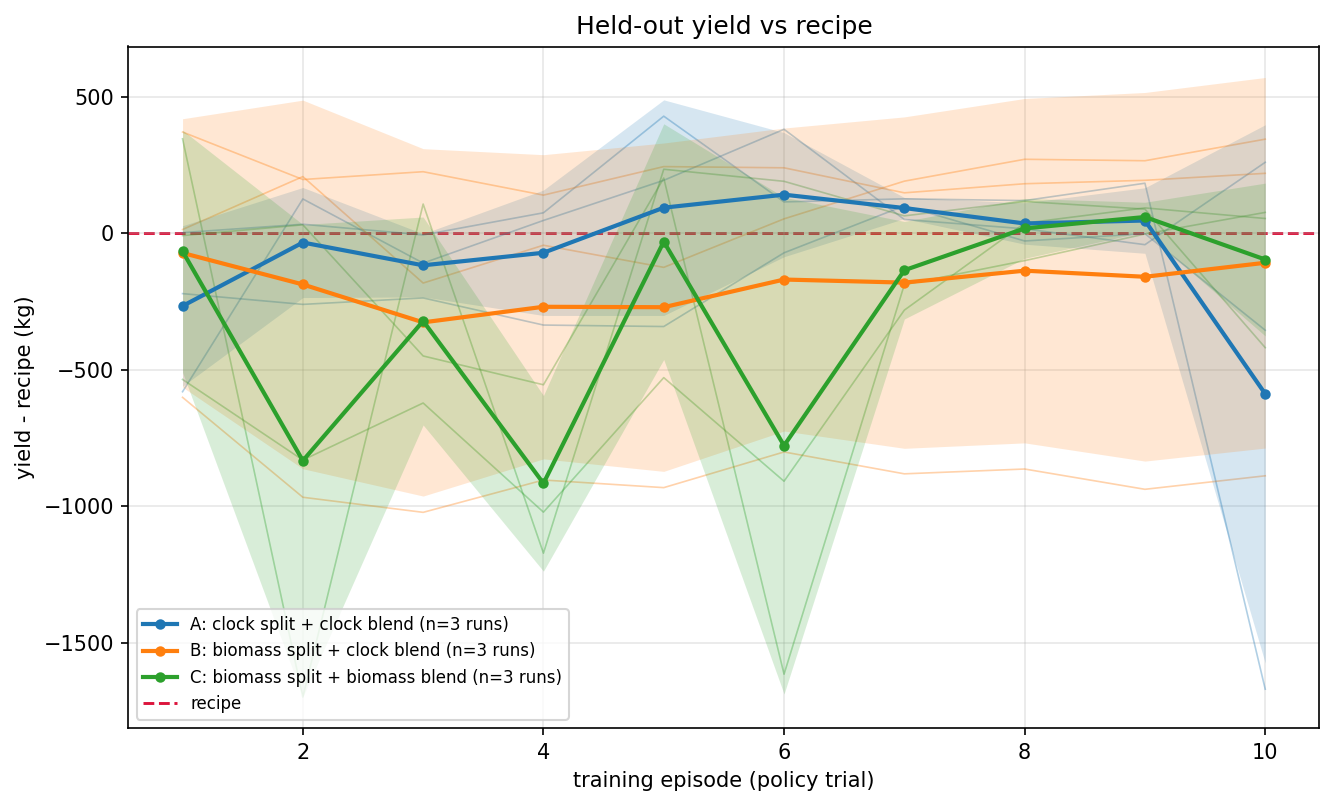

Data behind this chart, as committed beside it:
group, episode, n_runs, n_eval_seeds, mean_yield, std_across_runs, sem_across_runs, mean_within_run_std, pooled_std, mean_delta_vs_recipe, std_delta_across_runs, worst_delta, recipe_baseline
A: clock split + clock blend, 1, 3, 10, 3297, 294.2, 169.8, 576.5, 742, -266.2, 294.2, -3133, 3563
A: clock split + clock blend, 2, 3, 10, 3530, 201.7, 116.5, 302.3, 350.4, -33.55, 201.7, -588.2, 3563
A: clock split + clock blend, 3, 3, 10, 3446, 115.7, 66.79, 266.8, 289.5, -117.1, 115.7, -628.8, 3563
A: clock split + clock blend, 4, 3, 10, 3492, 229.9, 132.7, 268.5, 335.5, -71.07, 229.9, -713.1, 3563
A: clock split + clock blend, 5, 3, 10, 3658, 395.2, 228.1, 296, 446.3, 94.2, 395.2, -596.6, 3563
A: clock split + clock blend, 6, 3, 10, 3705, 227.5, 131.3, 336.6, 394, 141.9, 227.5, -599.5, 3563
A: clock split + clock blend, 7, 3, 10, 3656, 38.52, 22.24, 304.5, 313.3, 92.88, 38.52, -375.9, 3563
A: clock split + clock blend, 8, 3, 10, 3600, 75.95, 43.85, 300.3, 316, 36.32, 75.95, -430.3, 3563
A: clock split + clock blend, 9, 3, 10, 3611, 120.1, 69.34, 279, 301.8, 47.09, 120.1, -327.9, 3563
A: clock split + clock blend, 10, 3, 10, 2975, 986.5, 569.6, 713.2, 1255, -588.4, 986.5, -3423, 3563
B: biomass split + clock blend, 1, 3, 10, 3492, 491.9, 284, 296.5, 510.6, -71.78, 491.9, -715.8, 3563
B: biomass split + clock blend, 2, 3, 10, 3376, 675.5, 390, 287.5, 634, -187.2, 675.5, -1093, 3563
B: biomass split + clock blend, 3, 3, 10, 3237, 636.6, 367.5, 246.8, 587.1, -326.2, 636.6, -1240, 3563
B: biomass split + clock blend, 4, 3, 10, 3294, 557.4, 321.8, 262.3, 537.5, -269.1, 557.4, -1119, 3563
B: biomass split + clock blend, 5, 3, 10, 3293, 601.8, 347.4, 262.1, 569.7, -270.6, 601.8, -1157, 3563
B: biomass split + clock blend, 6, 3, 10, 3394, 555.2, 320.6, 264.8, 536.6, -169.2, 555.2, -1007, 3563
B: biomass split + clock blend, 7, 3, 10, 3383, 607.4, 350.7, 279.9, 583.2, -180.4, 607.4, -1100, 3563
B: biomass split + clock blend, 8, 3, 10, 3427, 631.2, 364.4, 266.2, 593, -136.7, 631.2, -1085, 3563
B: biomass split + clock blend, 9, 3, 10, 3404, 675.5, 390, 258.9, 622.4, -159.1, 675.5, -1166, 3563
B: biomass split + clock blend, 10, 3, 10, 3456, 679.1, 392.1, 270.4, 630.7, -107.7, 679.1, -1111, 3563
C: biomass split + biomass blend, 1, 3, 10, 3498, 443.8, 256.2, 474.7, 665.1, -65.63, 443.8, -2829, 3563
C: biomass split + biomass blend, 2, 3, 10, 2730, 865.5, 499.7, 870.1, 1272, -833, 865.5, -3470, 3563
C: biomass split + biomass blend, 3, 3, 10, 3242, 381.1, 220, 623.5, 871, -321.2, 381.1, -2861, 3563
C: biomass split + biomass blend, 4, 3, 10, 2647, 321.8, 185.8, 935.5, 1130, -916.3, 321.8, -3299, 3563
C: biomass split + biomass blend, 5, 3, 10, 3533, 431.9, 249.4, 330.9, 517.6, -30.32, 431.9, -1313, 3563
C: biomass split + biomass blend, 6, 3, 10, 2786, 910.3, 525.6, 658, 1176, -777.8, 910.3, -3342, 3563
C: biomass split + biomass blend, 7, 3, 10, 3428, 178.8, 103.2, 297.6, 339.1, -135.1, 178.8, -371.1, 3563
C: biomass split + biomass blend, 8, 3, 10, 3582, 109.8, 63.38, 285.9, 306.3, 18.19, 109.8, -1048, 3563
C: biomass split + biomass blend, 9, 3, 10, 3623, 54, 31.18, 287, 295.6, 60.03, 54, -264.9, 3563
C: biomass split + biomass blend, 10, 3, 10, 3468, 280, 161.7, 547.9, 698.5, -95.82, 280, -2800, 3563
